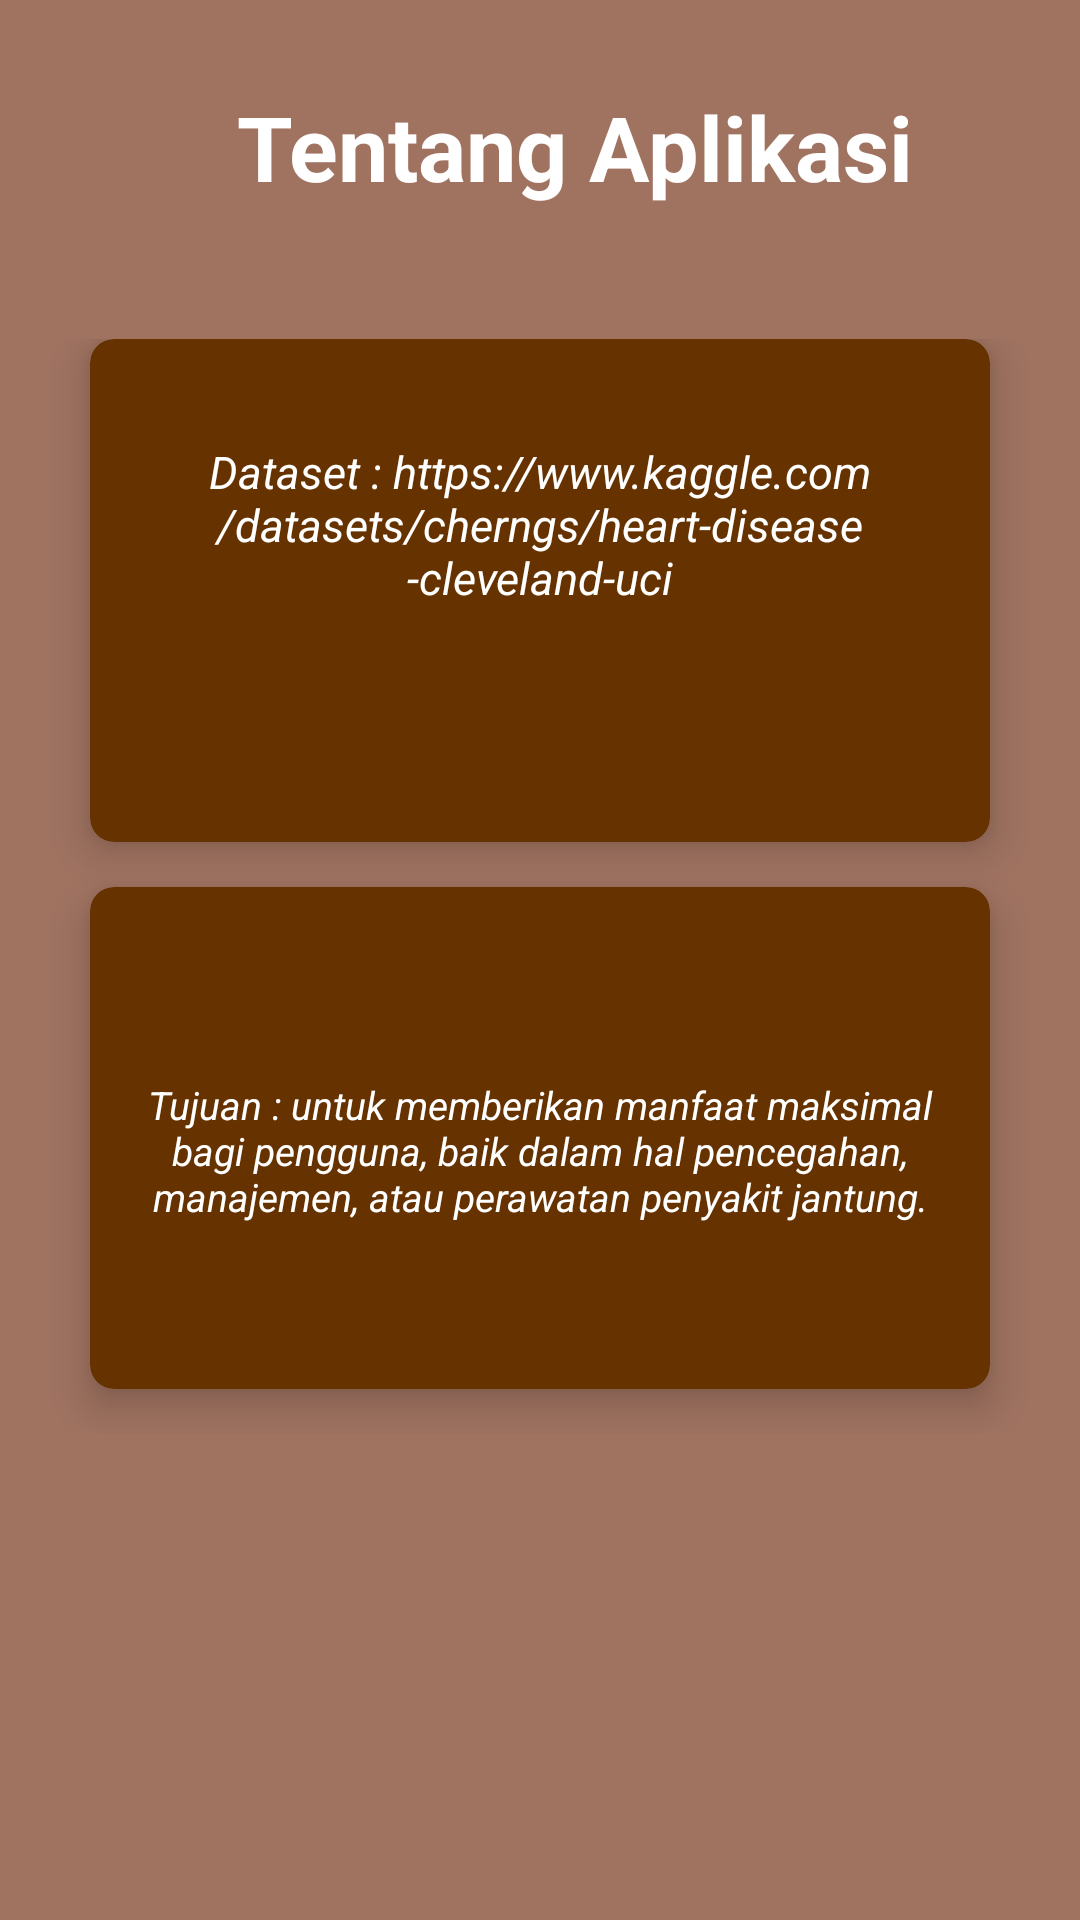

Layout XML and referenced resources for this Android screen:
<!-- AndroidManifest.xml: application theme Theme.Jantung -->
<!-- res/layout/activity_tentang.xml -->
<?xml version="1.0" encoding="utf-8"?>
<androidx.constraintlayout.widget.ConstraintLayout xmlns:android="http://schemas.android.com/apk/res/android"
    xmlns:app="http://schemas.android.com/apk/res-auto"
    xmlns:tools="http://schemas.android.com/tools"
    android:layout_width="match_parent"
    android:layout_height="match_parent"
    android:background="@color/white"
    tools:context=".TentangActivity">

    <LinearLayout
        android:layout_width="match_parent"
        android:layout_height="match_parent"
        android:background="@color/gradien"
        android:orientation="vertical"
        android:weightSum="10"
        app:layout_constraintBaseline_toBaselineOf="parent">

        <RelativeLayout
            android:layout_width="408dp"
            android:layout_height="0dp"
            android:layout_weight="2">

            <TextView
                android:layout_width="383dp"
                android:layout_height="100dp"
                android:gravity="center"
                android:text="Tentang Aplikasi"
                android:textAlignment="center"
                android:textColor="@color/white"
                android:textSize="30sp"
                android:textStyle="bold" />

        </RelativeLayout>


        <GridLayout
            android:layout_width="match_parent"
            android:layout_height="150dp"
            android:layout_weight="5"
            android:columnCount="1"
            android:rowCount="3"
            android:alignmentMode="alignMargins"
            android:columnOrderPreserved="false"
            android:padding="15dp">

            <androidx.cardview.widget.CardView
                app:cardBackgroundColor="@color/brown"
                android:layout_width="0dp"
                android:layout_height="0dp"
                android:layout_columnWeight="1"
                android:layout_rowWeight="1"
                android:layout_marginBottom="15dp"
                android:layout_marginLeft="15dp"
                android:layout_marginRight="15dp"
                app:cardElevation="8dp"
                app:cardCornerRadius="8dp">

                <LinearLayout
                    android:layout_width="wrap_content"
                    android:layout_height="wrap_content"
                    android:layout_gravity="center_horizontal|center_vertical"
                    android:layout_margin="15dp"
                    android:orientation="vertical">


                    <TextView
                        android:layout_width="266dp"
                        android:layout_height="117dp"
                        android:layout_gravity="center_horizontal"
                        android:layout_marginLeft="20dp"
                        android:layout_marginTop="19dp"
                        android:layout_marginRight="20dp"
                        android:layout_marginBottom="100dp"
                        android:text="Dataset : https://www.kaggle.com/datasets/cherngs/heart-disease-cleveland-uci"
                        android:textAlignment="center"
                        android:textColor="@color/white"
                        android:textSize="15sp"
                        android:textStyle="italic">

                    </TextView>

                </LinearLayout>

            </androidx.cardview.widget.CardView>


            <androidx.cardview.widget.CardView
                app:cardBackgroundColor="@color/brown"
                android:layout_width="0dp"
                android:layout_height="0dp"
                android:layout_columnWeight="1"
                android:layout_rowWeight="1"
                android:layout_marginBottom="15dp"
                android:layout_marginLeft="15dp"
                android:layout_marginRight="15dp"
                app:cardElevation="8dp"
                app:cardCornerRadius="8dp">

                <LinearLayout
                    android:layout_width="wrap_content"
                    android:layout_height="wrap_content"
                    android:layout_gravity="center_horizontal|center_vertical"
                    android:layout_margin="15dp"
                    android:orientation="vertical">


                    <TextView
                        android:layout_width="270dp"
                        android:layout_height="146dp"
                        android:layout_gravity="center_horizontal"
                        android:layout_marginLeft="20dp"
                        android:layout_marginTop="0dp"
                        android:layout_marginRight="20dp"
                        android:layout_marginBottom="150dp"
                        android:gravity="center"
                        android:text="Tujuan : untuk memberikan manfaat maksimal bagi pengguna, baik dalam hal pencegahan, manajemen, atau perawatan penyakit jantung."
                        android:textAlignment="center"
                        android:textColor="@color/white"
                        android:textSize="13sp"
                        android:textStyle="italic">

                    </TextView>

                </LinearLayout>

            </androidx.cardview.widget.CardView>


        </GridLayout>

    </LinearLayout>

</androidx.constraintlayout.widget.ConstraintLayout>
<!-- resources referenced by this layout -->
<resources>
  <color name="brown">#663300</color>
  <color name="gradien">#a07361</color>
  <color name="white">#FFFFFFFF</color>
  <style name="Theme.Jantung" parent="Base.Theme.Jantung" />
  <style name="Base.Theme.Jantung" parent="Theme.Material3.DayNight.NoActionBar">
          
          
      </style>
</resources>
